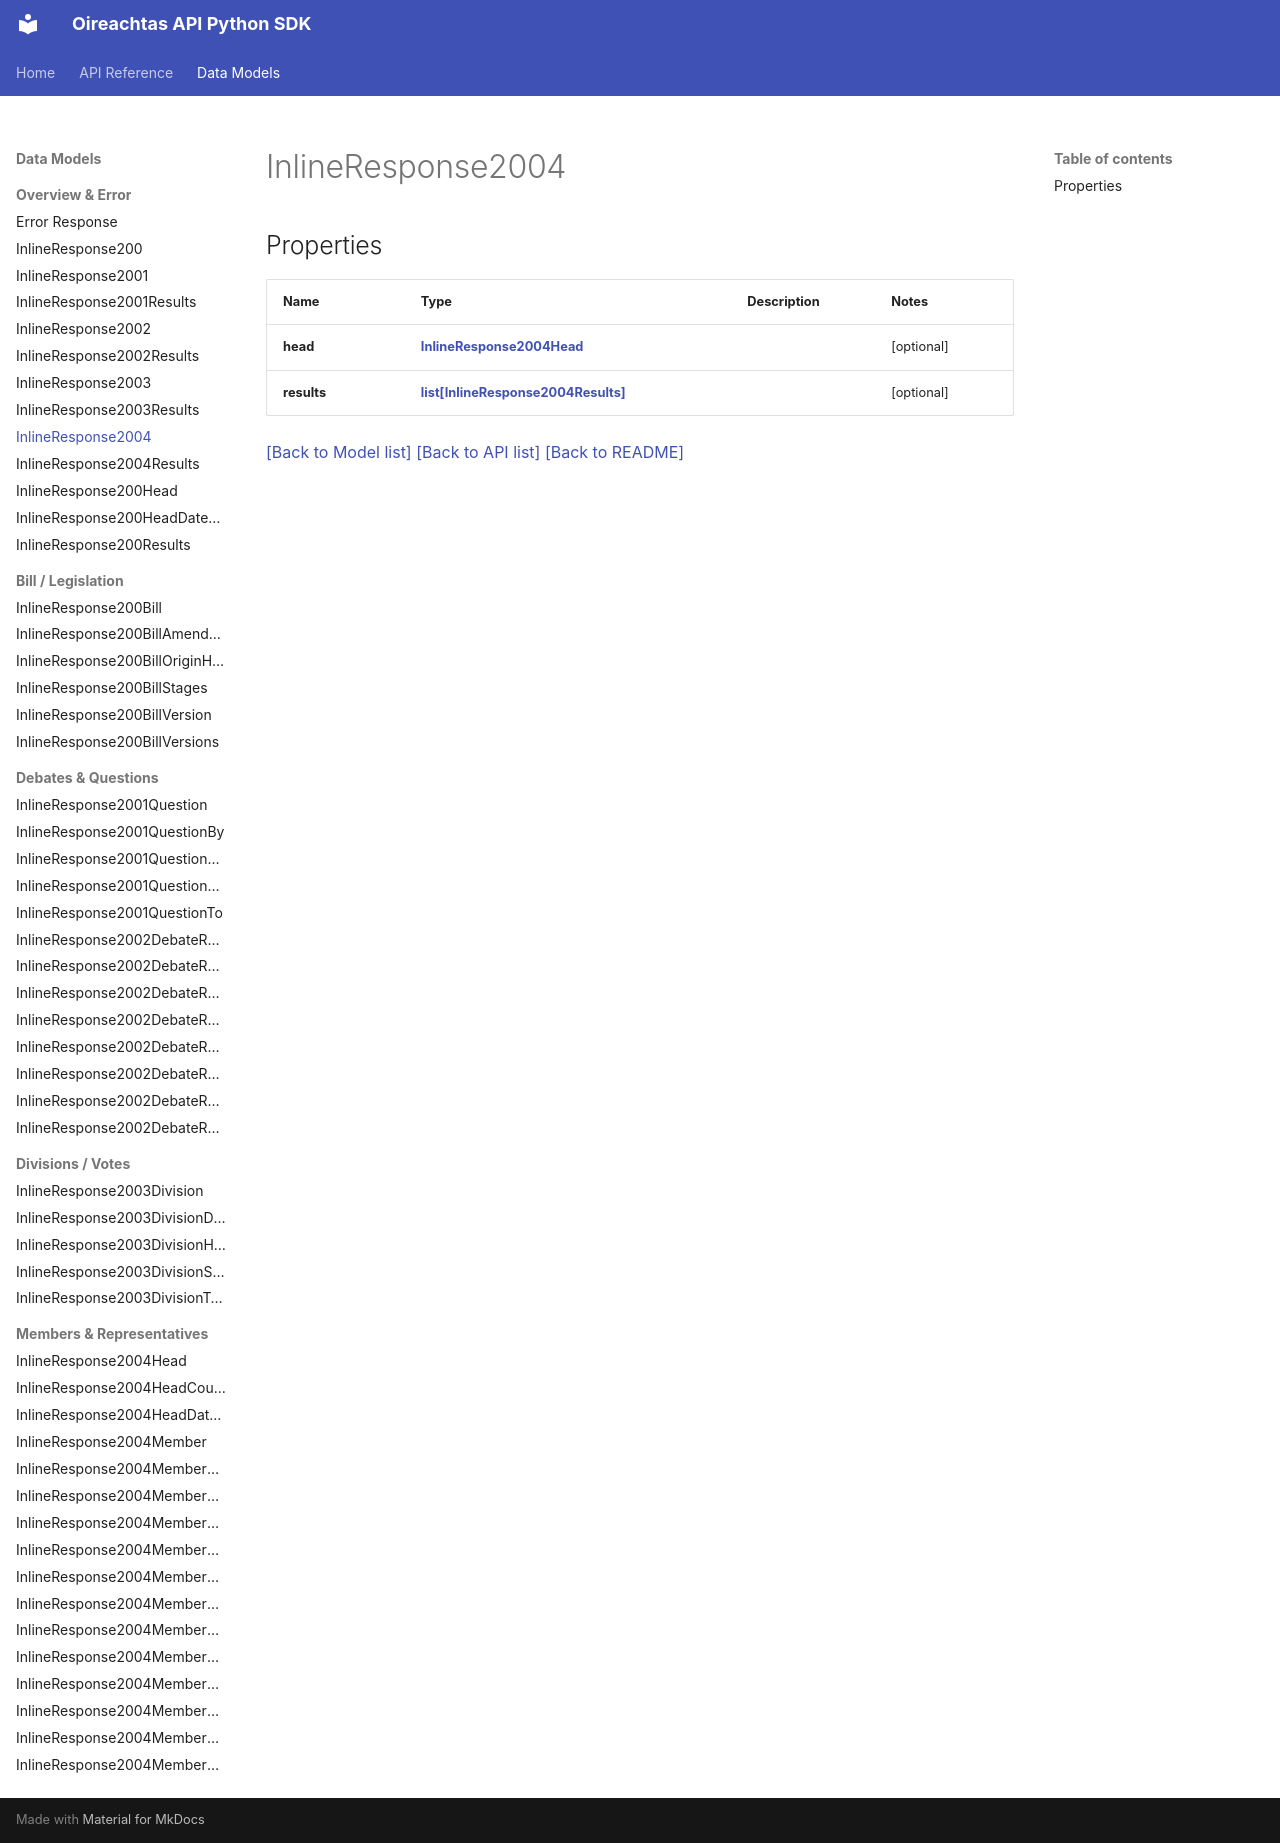

repository: Irishsmurf/OireachtasAPI · page: InlineResponse2004/index.html · generator: mkdocs

# InlineResponse2004

## Properties
Name | Type | Description | Notes
------------ | ------------- | ------------- | -------------
**head** | [**InlineResponse2004Head**](InlineResponse2004Head.md) |  | [optional] 
**results** | [**list[InlineResponse2004Results]**](InlineResponse2004Results.md) |  | [optional] 

[[Back to Model list]](index.md#documentation-for-models) [[Back to API list]](index.md#documentation-for-api-endpoints) [[Back to README]](index.md)
